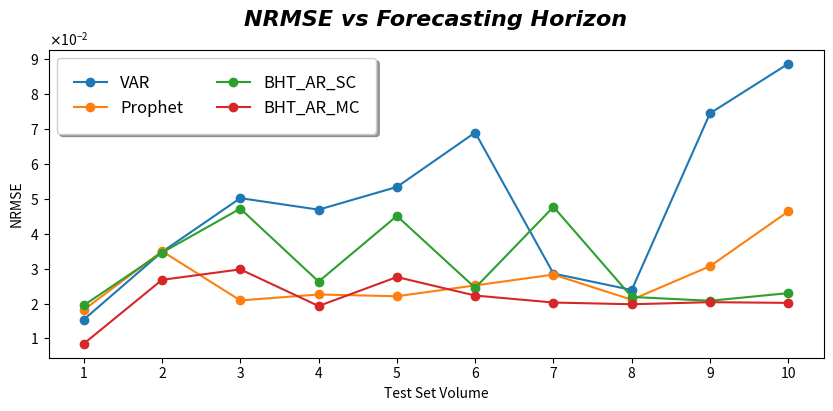
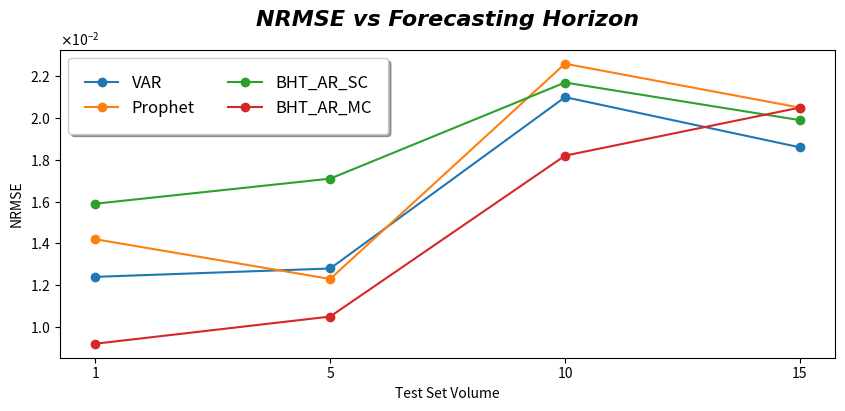

The script that saved these images, in order:
import numpy as np
import matplotlib.pyplot as plt
from matplotlib.ticker import FormatStrFormatter
from scipy.interpolate import make_interp_spline, BSpline

names = ["AR_SC", "AR_MC", "Prophet", "BHT_AR_SC", "BHT_AR_MC"]

#              AR_______VAR______Prophet__BHT-AR__BHT-VAR_
data = np.array([[1.0304,  0.0154,  0.0182,  0.0195,  0.0085],  #  1
                 [1.0342,  0.0348,  0.0350,  0.0346,  0.0268],  #  2
                 [1.0343,  0.0502,  0.0209,  0.0472,  0.0298],  #  3
                 [1.0389,  0.0469,  0.0226,  0.0263,  0.0193],  #  4
                 [1.0337,  0.0534,  0.0221,  0.0451,  0.0276],  #  5
                 [1.0380,  0.0690,  0.0252,  0.0245,  0.0223],  #  6
                 [1.0382,  0.0286,  0.0283,  0.0477,  0.0203],  #  7
                 [1.0381,  0.0239,  0.0211,  0.0219,  0.0198],  #  8
                 [1.0378,  0.0745,  0.0307,  0.0208,  0.0204],  #  9
                 [1.0398,  0.0887,  0.0464,  0.0230,  0.0202],])# 10



plt.figure(figsize = (10, 4))
plt.title("NRMSE vs Forecasting Horizon",#" Comparison on a 20-point Train set",
          fontname = 'Arial',
          fontweight = 'bold', 
          fontstyle = 'oblique',
          fontsize = 16, 
          y = 1.05)
plt.xlabel('Test Set Volume')
plt.ylabel("NRMSE")
plt.xticks(ticks=[i for i in range(10)],
           labels=[str(i+1) for i in range(10)])
plt.ticklabel_format(style='sci', axis='y', scilimits=(0,0), useMathText=True)
plt.plot(data[:,1], label="VAR", marker='o')
plt.plot(data[:,2], label="Prophet", marker='o')
plt.plot(data[:,3], label="BHT_AR_SC", marker='o')
plt.plot(data[:,4], label="BHT_AR_MC", marker='o')
plt.legend(fancybox = True, framealpha = 1, shadow = True, borderpad = 1, ncol = 2, fontsize = 12)
plt.show()



#                 AR_______VAR______Prophet__BHT-AR__BHT-VAR_
data = np.array([[1.0390,  0.0124,  0.0142,  0.0159,  0.0092],  #  1
                 [1.0348,  0.0128,  0.0123,  0.0171,  0.0105],  #  5
                 [1.0346,  0.0210,  0.0226,  0.0217,  0.0182],  # 10
                 [1.0370,  0.0186,  0.0205,  0.0199,  0.0205],])# 15


plt.figure(figsize = (10, 4))
plt.title("NRMSE vs Forecasting Horizon",# Comparison on a 150-point Train set",
          fontname = 'Arial',
          fontweight = 'bold', 
          fontstyle = 'oblique',
          fontsize = 16, 
          y = 1.05)
plt.xlabel('Test Set Volume')
plt.ylabel("NRMSE")
plt.xticks(ticks=[i for i in range(4)],
           labels=['1', '5', '10', '15'])
plt.ticklabel_format(style='sci', axis='y', scilimits=(0,0), useMathText=True)
plt.plot(data[:,1], label="VAR", marker='o')
plt.plot(data[:,2], label="Prophet", marker='o')
plt.plot(data[:,3], label="BHT_AR_SC", marker='o')
plt.plot(data[:,4], label="BHT_AR_MC", marker='o')
plt.legend(fancybox = True, framealpha = 1, shadow = True, borderpad = 1, ncol = 2, fontsize = 12)
plt.show()








# plt.figure(figsize = (10,5))
# plt.title("Synthetic Data NRMSE over Volume",
#           fontname = 'Arial',
#           fontweight = 'bold', 
#           fontstyle = 'oblique',
#           fontsize = 16, 
#           y = 0.915)
# plt.xlabel('Dataset Volume')
# plt.ylabel("NRMSE")
# plt.xticks(ticks=[0, 32, 65, 99],
#             labels=['1', '5', '10', '15'])
# plt.ticklabel_format(style='sci', axis='y', scilimits=(0,0), useMathText=True)


# x = np.array([0, 1, 2, 3])
# xnew = np.linspace(x.min(), x.max(), 50) 

# for i in range(1, 5):
#     y = data[:, i]
#     spl = make_interp_spline(x, y, k=3)
#     y_smooth = spl(xnew)
#     plt.plot(y_smooth, label = names[i])

# plt.legend(fancybox = True, framealpha = 1, shadow = True, borderpad = 1, ncol = 5, fontsize = 12)
# plt.show()




# plt.figure(figsize = (10,5))
# plt.title("Synthetic Data NRMSE over Volume",
#           fontname = 'Arial',
#           fontweight = 'bold', 
#           fontstyle = 'oblique',
#           fontsize = 16, 
#           y = 0.915)
# plt.xlabel('Dataset Volume')
# plt.ylabel("NRMSE")
# plt.xticks(ticks=[0, 1, 2, 3, 4, 5, 6, 7, 8, 9],
#             labels=['1', '2', '3', '4', '5', '6', '7', '8', '9', '10'])
# plt.ticklabel_format(style='sci', axis='y', scilimits=(0,0), useMathText=True)


# x = np.array([1, 2, 3, 4, 5, 6, 7, 8, 9, 10])
# xnew = np.linspace(x.min(), x.max(), 1000) 

# for i in range(1, 5):
#     y = data[:, i]
#     spl = make_interp_spline(x, y, k=3)
#     y_smooth = spl(xnew)
#     plt.plot(y_smooth, label = names[i])

# plt.legend(fancybox = True, framealpha = 1, shadow = True, borderpad = 1, ncol = 5, fontsize = 12)
# plt.show()




